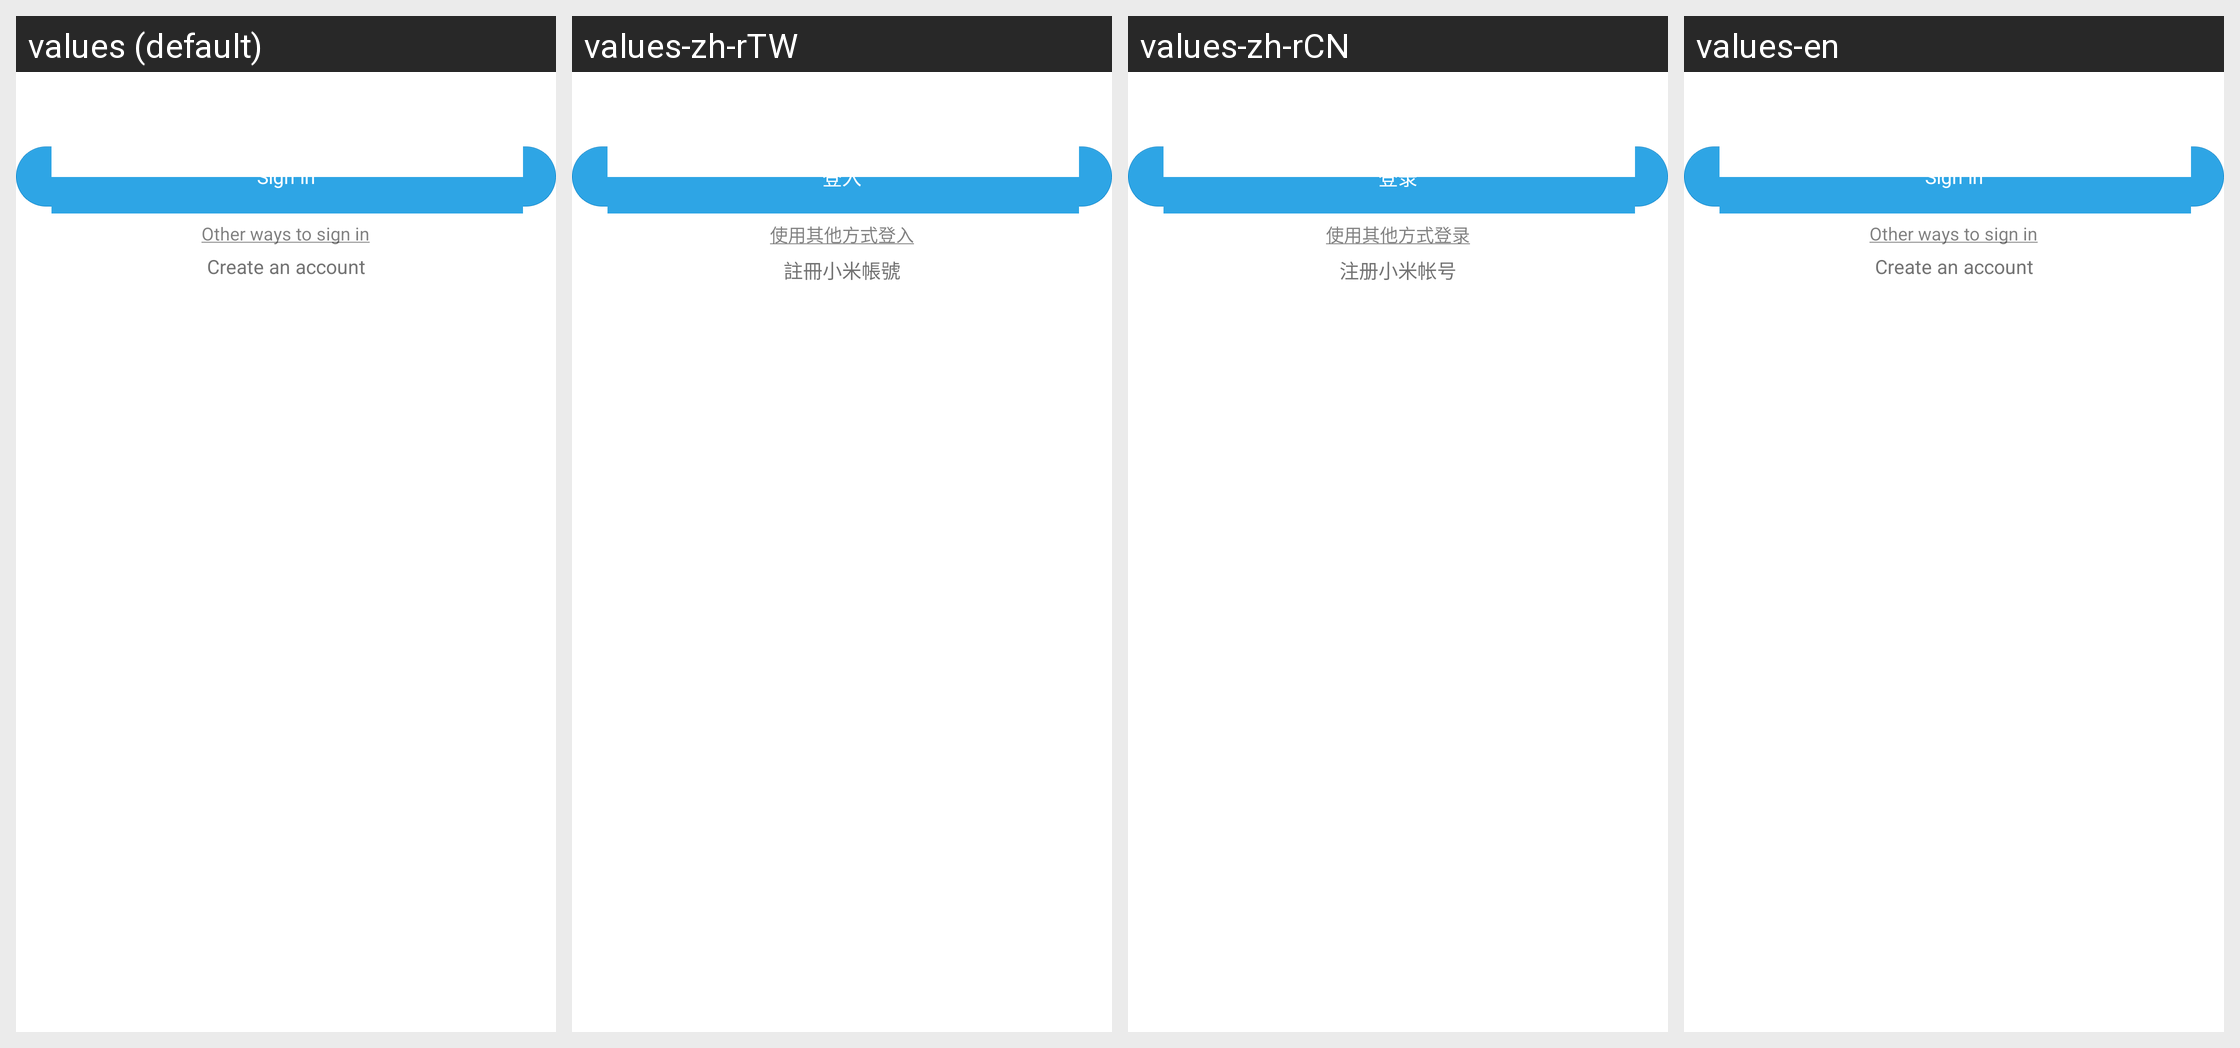

Strings drawn on this Android screen and how each of the app's shown locales translates them:
Android screen res/layout/passport_miui_provision_phone_login_register_item.xml rendered under 4 locales, left to right: values (default), values-zh-rTW, values-zh-rCN, values-en. Device: Nexus 5 (rendered at 1080×1920; each locale shown at half size, 540×960, under a caption strip naming it); theme general__shared__app_theme.
Strings drawn on this screen, with the default value and each locale's value (text and hints the layout hard-codes, and strings that could not be matched under every locale, appear in the picture but are not listed):

passport_login
  values: Sign in
  values-zh-rTW: 登入
  values-zh-rCN: 登录
  values-en: Sign in  [not translated; the default value is used]

passport_login_using_other_ways
  values: Other ways to sign in
  values-zh-rTW: 使用其他方式登入
  values-zh-rCN: 使用其他方式登录
  values-en: Other ways to sign in  [not translated; the default value is used]

passport_title_reg
  values: Create an account
  values-zh-rTW: 註冊小米帳號
  values-zh-rCN: 注册小米帐号
  values-en: Create an account  [not translated; the default value is used]
